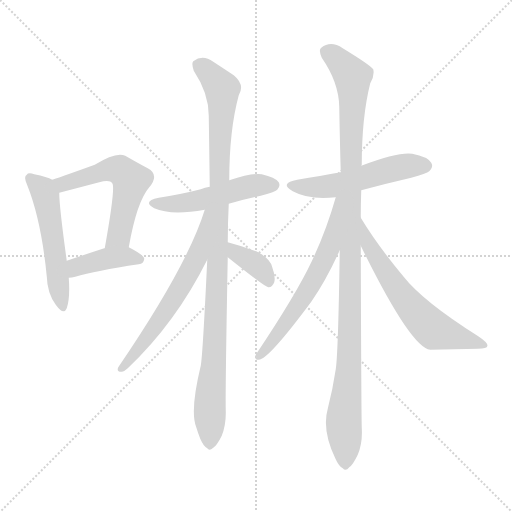
t = 0.00 s
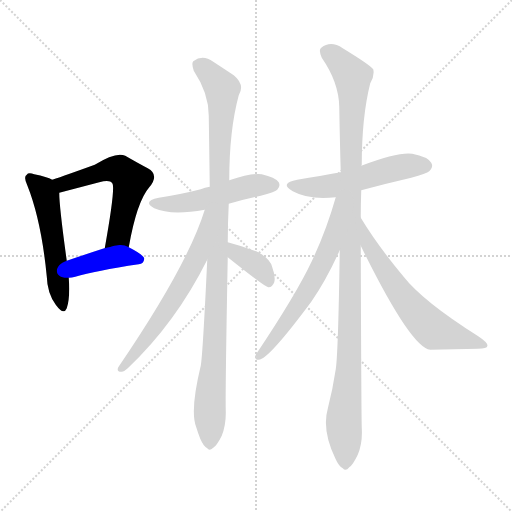
t = 1.74 s
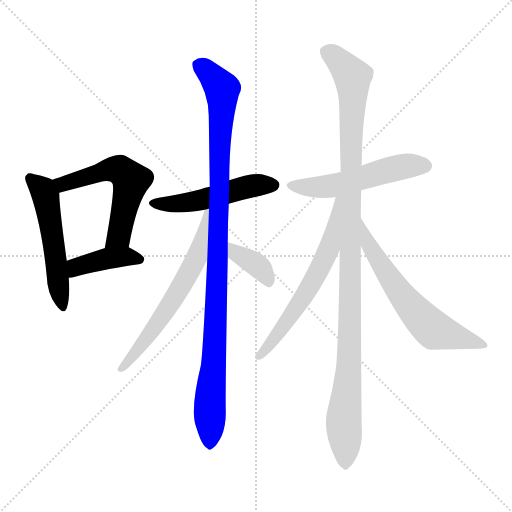
t = 3.49 s
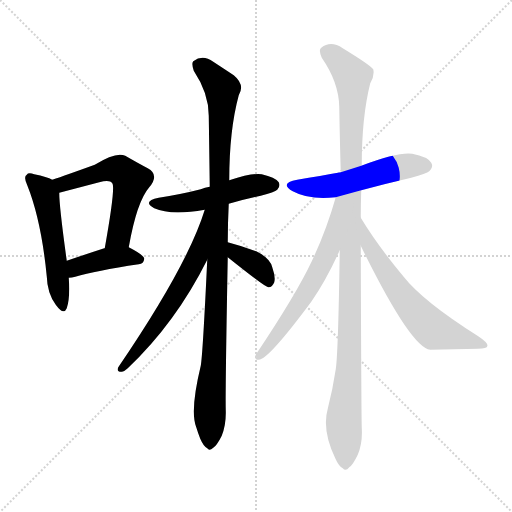
t = 5.23 s
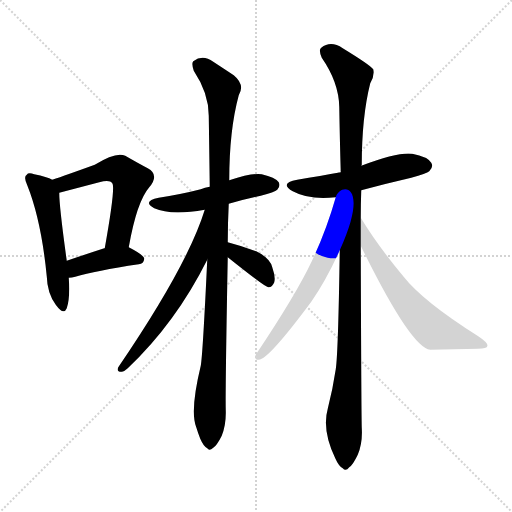
t = 6.97 s
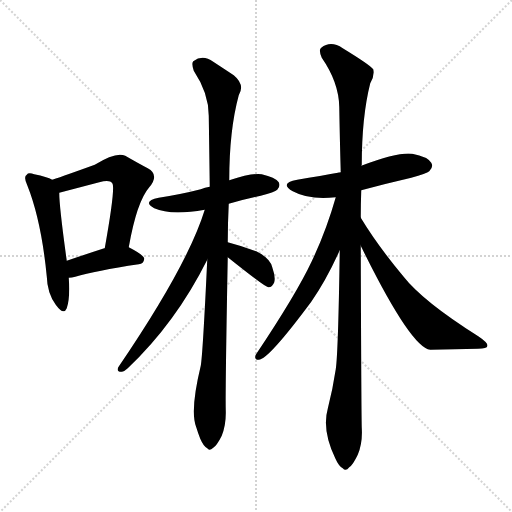
t = 8.71 s

The animated SVG that drew these frames (rendered in a browser with its animation timeline set to each time). Animation: 11 CSS @keyframes rules; one cycle of 8.71 s.

<svg version="1.1" viewBox="0 0 1024 1024" xmlns="http://www.w3.org/2000/svg">
  <g stroke="lightgray" stroke-dasharray="1,1" stroke-width="1" transform="scale(4, 4)">
    <line x1="0" y1="0" x2="256" y2="256"></line>
    <line x1="256" y1="0" x2="0" y2="256"></line>
    <line x1="128" y1="0" x2="128" y2="256"></line>
    <line x1="0" y1="128" x2="256" y2="128"></line>
  </g>
<g transform="scale(1, -1) translate(0, -900)">
   <style type="text/css">
    @keyframes keyframes0 {
      from {
       stroke: blue;
       stroke-dashoffset: 523;
       stroke-width: 128;
       }
       63% {
       animation-timing-function: step-end;
       stroke: blue;
       stroke-dashoffset: 0;
       stroke-width: 128;
       }
       to {
       stroke: black;
       stroke-width: 1024;
       }
       }
       #make-me-a-hanzi-animation-0 {
         animation: keyframes0 0.675618s both;
         animation-delay: 0.000000s;
         animation-timing-function: linear;
       }
    @keyframes keyframes1 {
      from {
       stroke: blue;
       stroke-dashoffset: 560;
       stroke-width: 128;
       }
       65% {
       animation-timing-function: step-end;
       stroke: blue;
       stroke-dashoffset: 0;
       stroke-width: 128;
       }
       to {
       stroke: black;
       stroke-width: 1024;
       }
       }
       #make-me-a-hanzi-animation-1 {
         animation: keyframes1 0.705729s both;
         animation-delay: 0.675618s;
         animation-timing-function: linear;
       }
    @keyframes keyframes2 {
      from {
       stroke: blue;
       stroke-dashoffset: 403;
       stroke-width: 128;
       }
       57% {
       animation-timing-function: step-end;
       stroke: blue;
       stroke-dashoffset: 0;
       stroke-width: 128;
       }
       to {
       stroke: black;
       stroke-width: 1024;
       }
       }
       #make-me-a-hanzi-animation-2 {
         animation: keyframes2 0.577962s both;
         animation-delay: 1.381348s;
         animation-timing-function: linear;
       }
    @keyframes keyframes3 {
      from {
       stroke: blue;
       stroke-dashoffset: 496;
       stroke-width: 128;
       }
       62% {
       animation-timing-function: step-end;
       stroke: blue;
       stroke-dashoffset: 0;
       stroke-width: 128;
       }
       to {
       stroke: black;
       stroke-width: 1024;
       }
       }
       #make-me-a-hanzi-animation-3 {
         animation: keyframes3 0.653646s both;
         animation-delay: 1.959310s;
         animation-timing-function: linear;
       }
    @keyframes keyframes4 {
      from {
       stroke: blue;
       stroke-dashoffset: 1030;
       stroke-width: 128;
       }
       77% {
       animation-timing-function: step-end;
       stroke: blue;
       stroke-dashoffset: 0;
       stroke-width: 128;
       }
       to {
       stroke: black;
       stroke-width: 1024;
       }
       }
       #make-me-a-hanzi-animation-4 {
         animation: keyframes4 1.088216s both;
         animation-delay: 2.612956s;
         animation-timing-function: linear;
       }
    @keyframes keyframes5 {
      from {
       stroke: blue;
       stroke-dashoffset: 614;
       stroke-width: 128;
       }
       67% {
       animation-timing-function: step-end;
       stroke: blue;
       stroke-dashoffset: 0;
       stroke-width: 128;
       }
       to {
       stroke: black;
       stroke-width: 1024;
       }
       }
       #make-me-a-hanzi-animation-5 {
         animation: keyframes5 0.749674s both;
         animation-delay: 3.701172s;
         animation-timing-function: linear;
       }
    @keyframes keyframes6 {
      from {
       stroke: blue;
       stroke-dashoffset: 368;
       stroke-width: 128;
       }
       55% {
       animation-timing-function: step-end;
       stroke: blue;
       stroke-dashoffset: 0;
       stroke-width: 128;
       }
       to {
       stroke: black;
       stroke-width: 1024;
       }
       }
       #make-me-a-hanzi-animation-6 {
         animation: keyframes6 0.549479s both;
         animation-delay: 4.450846s;
         animation-timing-function: linear;
       }
    @keyframes keyframes7 {
      from {
       stroke: blue;
       stroke-dashoffset: 527;
       stroke-width: 128;
       }
       63% {
       animation-timing-function: step-end;
       stroke: blue;
       stroke-dashoffset: 0;
       stroke-width: 128;
       }
       to {
       stroke: black;
       stroke-width: 1024;
       }
       }
       #make-me-a-hanzi-animation-7 {
         animation: keyframes7 0.678874s both;
         animation-delay: 5.000326s;
         animation-timing-function: linear;
       }
    @keyframes keyframes8 {
      from {
       stroke: blue;
       stroke-dashoffset: 1097;
       stroke-width: 128;
       }
       78% {
       animation-timing-function: step-end;
       stroke: blue;
       stroke-dashoffset: 0;
       stroke-width: 128;
       }
       to {
       stroke: black;
       stroke-width: 1024;
       }
       }
       #make-me-a-hanzi-animation-8 {
         animation: keyframes8 1.142741s both;
         animation-delay: 5.679199s;
         animation-timing-function: linear;
       }
    @keyframes keyframes9 {
      from {
       stroke: blue;
       stroke-dashoffset: 613;
       stroke-width: 128;
       }
       67% {
       animation-timing-function: step-end;
       stroke: blue;
       stroke-dashoffset: 0;
       stroke-width: 128;
       }
       to {
       stroke: black;
       stroke-width: 1024;
       }
       }
       #make-me-a-hanzi-animation-9 {
         animation: keyframes9 0.748861s both;
         animation-delay: 6.821940s;
         animation-timing-function: linear;
       }
    @keyframes keyframes10 {
      from {
       stroke: blue;
       stroke-dashoffset: 627;
       stroke-width: 128;
       }
       67% {
       animation-timing-function: step-end;
       stroke: blue;
       stroke-dashoffset: 0;
       stroke-width: 128;
       }
       to {
       stroke: black;
       stroke-width: 1024;
       }
       }
       #make-me-a-hanzi-animation-10 {
         animation: keyframes10 0.760254s both;
         animation-delay: 7.570801s;
         animation-timing-function: linear;
       }
</style>
<path d="M 104.5 540.5 Q 94.5 546.5 68.5 551.5 Q 56.5 555.5 53.5 550.5 Q 46.5 546.5 54.5 529.5 Q 82.5 459.5 93.5 347.5 Q 94.5 313.5 111.5 290.5 Q 127.5 268.5 133.5 283.5 Q 140.5 304.5 137.5 344.5 L 133.5 378.5 Q 118.5 486.5 118.5 514.5 C 117.5 534.5 117.5 534.5 104.5 540.5 Z" fill="lightgray"></path> 
<path d="M 257.5 405.5 Q 273.5 496.5 298.5 525.5 Q 319.5 550.5 295.5 563.5 Q 276.5 573.5 250.5 588.5 Q 232.5 597.5 189.5 570.5 Q 131.5 549.5 104.5 540.5 C 76.5 530.5 89.5 506.5 118.5 514.5 L 198.5 535.5 Q 219.5 541.5 224.5 533.5 Q 231.5 526.5 209.5 403.5 C 204.5 373.5 252.5 375.5 257.5 405.5 Z" fill="lightgray"></path> 
<path d="M 137.5 344.5 Q 143.5 344.5 150.5 346.5 Q 190.5 358.5 277.5 371.5 Q 287.5 372.5 288.5 382.5 Q 288.5 389.5 257.5 405.5 C 244.5 412.5 238.5 411.5 209.5 403.5 L 208.5 403.5 Q 168.5 390.5 133.5 378.5 C 105.5 368.5 107.5 342.5 137.5 344.5 Z" fill="lightgray"></path> 
<path d="M 457.5 492.5 Q 487.5 501.5 521.5 508.5 Q 549.5 515.5 554.5 520.5 Q 561.5 527.5 557.5 535.5 Q 550.5 545.5 523.5 551.5 Q 504.5 554.5 458.5 539.5 L 419.5 526.5 Q 409.5 525.5 401.5 521.5 Q 362.5 511.5 317.5 504.5 Q 283.5 497.5 308.5 483.5 Q 341.5 468.5 409.5 480.5 L 457.5 492.5 Z" fill="lightgray"></path> 
<path d="M 455.5 415.5 Q 455.5 452.5 457.5 492.5 L 458.5 539.5 Q 458.5 639.5 477.5 709.5 Q 490.5 730.5 467.5 749.5 Q 452.5 759.5 426.5 776.5 Q 405.5 791.5 386.5 777.5 Q 382.5 773.5 387.5 758.5 Q 417.5 713.5 417.5 668.5 Q 418.5 602.5 419.5 526.5 L 414.5 380.5 Q 405.5 190.5 401.5 168.5 Q 379.5 77.5 392.5 45.5 Q 395.5 35.5 400.5 22.5 Q 407.5 6.5 414.5 3.5 Q 418.5 -2.5 426.5 4.5 Q 433.5 8.5 443.5 28.5 Q 452.5 50.5 451.5 79.5 Q 450.5 116.5 455.5 385.5 L 455.5 415.5 Z" fill="lightgray"></path> 
<path d="M 409.5 480.5 Q 375.5 369.5 236.5 165.5 Q 232.5 156.5 242.5 156.5 Q 246.5 155.5 255.5 163.5 Q 351.5 254.5 414.5 380.5 C 479.5 508.5 418.5 509.5 409.5 480.5 Z" fill="lightgray"></path> 
<path d="M 455.5 385.5 Q 530.5 325.5 536.5 325.5 L 537.5 325.5 Q 544.5 325.5 548.5 335.5 Q 551.5 345.5 544.5 365.5 Q 540.5 383.5 512.5 397.5 Q 485.5 407.5 455.5 415.5 C 426.5 423.5 432.5 404.5 455.5 385.5 Z" fill="lightgray"></path> 
<path d="M 722.5 519.5 Q 770.5 532.5 822.5 544.5 Q 853.5 553.5 858.5 557.5 Q 867.5 566.5 862.5 574.5 Q 855.5 586.5 824.5 592.5 Q 796.5 596.5 722.5 568.5 L 681.5 555.5 Q 641.5 548.5 594.5 540.5 Q 557.5 533.5 585.5 517.5 Q 618.5 499.5 671.5 505.5 L 722.5 519.5 Z" fill="lightgray"></path> 
<path d="M 721.5 464.5 Q 721.5 492.5 722.5 519.5 L 722.5 568.5 Q 722.5 569.5 723.5 569.5 Q 723.5 666.5 740.5 733.5 Q 749.5 748.5 746.5 761.5 Q 739.5 770.5 685.5 803.5 Q 661.5 819.5 642.5 804.5 Q 636.5 800.5 643.5 784.5 Q 677.5 735.5 678.5 686.5 Q 679.5 625.5 681.5 555.5 L 679.5 399.5 Q 676.5 195.5 671.5 161.5 Q 665.5 121.5 655.5 82.5 Q 643.5 40.5 670.5 -16.5 Q 677.5 -32.5 685.5 -36.5 Q 691.5 -43.5 698.5 -34.5 Q 705.5 -30.5 715.5 -9.5 Q 725.5 14.5 723.5 44.5 Q 722.5 87.5 721.5 408.5 L 721.5 464.5 Z" fill="lightgray"></path> 
<path d="M 671.5 505.5 Q 652.5 438.5 623.5 377.5 Q 592.5 311.5 511.5 190.5 Q 507.5 180.5 517.5 180.5 Q 536.5 180.5 622.5 296.5 Q 652.5 339.5 679.5 399.5 C 742.5 537.5 679.5 534.5 671.5 505.5 Z" fill="lightgray"></path> 
<path d="M 721.5 408.5 Q 821.5 204.5 860.5 200.5 Q 911.5 201.5 955.5 202.5 Q 974.5 203.5 974.5 207.5 Q 977.5 213.5 956.5 227.5 Q 845.5 297.5 806.5 347.5 Q 755.5 408.5 721.5 464.5 C 705.5 490.5 708.5 435.5 721.5 408.5 Z" fill="lightgray"></path> 
      <clipPath id="make-me-a-hanzi-clip-0">
      <path d="M 104.5 540.5 Q 94.5 546.5 68.5 551.5 Q 56.5 555.5 53.5 550.5 Q 46.5 546.5 54.5 529.5 Q 82.5 459.5 93.5 347.5 Q 94.5 313.5 111.5 290.5 Q 127.5 268.5 133.5 283.5 Q 140.5 304.5 137.5 344.5 L 133.5 378.5 Q 118.5 486.5 118.5 514.5 C 117.5 534.5 117.5 534.5 104.5 540.5 Z" fill="lightgray"></path>
      </clipPath>
      <path clip-path="url(#make-me-a-hanzi-clip-0)" d="M 61.5 542.5 L 83.5 523.5 L 91.5 506.5 L 123.5 289.5 " fill="none" id="make-me-a-hanzi-animation-0" stroke-dasharray="395 790" stroke-linecap="round"></path>

      <clipPath id="make-me-a-hanzi-clip-1">
      <path d="M 257.5 405.5 Q 273.5 496.5 298.5 525.5 Q 319.5 550.5 295.5 563.5 Q 276.5 573.5 250.5 588.5 Q 232.5 597.5 189.5 570.5 Q 131.5 549.5 104.5 540.5 C 76.5 530.5 89.5 506.5 118.5 514.5 L 198.5 535.5 Q 219.5 541.5 224.5 533.5 Q 231.5 526.5 209.5 403.5 C 204.5 373.5 252.5 375.5 257.5 405.5 Z" fill="lightgray"></path>
      </clipPath>
      <path clip-path="url(#make-me-a-hanzi-clip-1)" d="M 111.5 535.5 L 126.5 532.5 L 227.5 561.5 L 241.5 558.5 L 262.5 539.5 L 237.5 427.5 L 214.5 415.5 " fill="none" id="make-me-a-hanzi-animation-1" stroke-dasharray="432 864" stroke-linecap="round"></path>

      <clipPath id="make-me-a-hanzi-clip-2">
      <path d="M 137.5 344.5 Q 143.5 344.5 150.5 346.5 Q 190.5 358.5 277.5 371.5 Q 287.5 372.5 288.5 382.5 Q 288.5 389.5 257.5 405.5 C 244.5 412.5 238.5 411.5 209.5 403.5 L 208.5 403.5 Q 168.5 390.5 133.5 378.5 C 105.5 368.5 107.5 342.5 137.5 344.5 Z" fill="lightgray"></path>
      </clipPath>
      <path clip-path="url(#make-me-a-hanzi-clip-2)" d="M 143.5 350.5 L 160.5 368.5 L 206.5 381.5 L 258.5 387.5 L 279.5 380.5 " fill="none" id="make-me-a-hanzi-animation-2" stroke-dasharray="275 550" stroke-linecap="round"></path>

      <clipPath id="make-me-a-hanzi-clip-3">
      <path d="M 457.5 492.5 Q 487.5 501.5 521.5 508.5 Q 549.5 515.5 554.5 520.5 Q 561.5 527.5 557.5 535.5 Q 550.5 545.5 523.5 551.5 Q 504.5 554.5 458.5 539.5 L 419.5 526.5 Q 409.5 525.5 401.5 521.5 Q 362.5 511.5 317.5 504.5 Q 283.5 497.5 308.5 483.5 Q 341.5 468.5 409.5 480.5 L 457.5 492.5 Z" fill="lightgray"></path>
      </clipPath>
      <path clip-path="url(#make-me-a-hanzi-clip-3)" d="M 310.5 495.5 L 380.5 495.5 L 488.5 525.5 L 546.5 529.5 " fill="none" id="make-me-a-hanzi-animation-3" stroke-dasharray="368 736" stroke-linecap="round"></path>

      <clipPath id="make-me-a-hanzi-clip-4">
      <path d="M 455.5 415.5 Q 455.5 452.5 457.5 492.5 L 458.5 539.5 Q 458.5 639.5 477.5 709.5 Q 490.5 730.5 467.5 749.5 Q 452.5 759.5 426.5 776.5 Q 405.5 791.5 386.5 777.5 Q 382.5 773.5 387.5 758.5 Q 417.5 713.5 417.5 668.5 Q 418.5 602.5 419.5 526.5 L 414.5 380.5 Q 405.5 190.5 401.5 168.5 Q 379.5 77.5 392.5 45.5 Q 395.5 35.5 400.5 22.5 Q 407.5 6.5 414.5 3.5 Q 418.5 -2.5 426.5 4.5 Q 433.5 8.5 443.5 28.5 Q 452.5 50.5 451.5 79.5 Q 450.5 116.5 455.5 385.5 L 455.5 415.5 Z" fill="lightgray"></path>
      </clipPath>
      <path clip-path="url(#make-me-a-hanzi-clip-4)" d="M 397.5 771.5 L 444.5 722.5 L 436.5 372.5 L 419.5 16.5 " fill="none" id="make-me-a-hanzi-animation-4" stroke-dasharray="902 1804" stroke-linecap="round"></path>

      <clipPath id="make-me-a-hanzi-clip-5">
      <path d="M 409.5 480.5 Q 375.5 369.5 236.5 165.5 Q 232.5 156.5 242.5 156.5 Q 246.5 155.5 255.5 163.5 Q 351.5 254.5 414.5 380.5 C 479.5 508.5 418.5 509.5 409.5 480.5 Z" fill="lightgray"></path>
      </clipPath>
      <path clip-path="url(#make-me-a-hanzi-clip-5)" d="M 415.5 475.5 L 392.5 382.5 L 370.5 340.5 L 329.5 273.5 L 246.5 165.5 " fill="none" id="make-me-a-hanzi-animation-5" stroke-dasharray="486 972" stroke-linecap="round"></path>

      <clipPath id="make-me-a-hanzi-clip-6">
      <path d="M 455.5 385.5 Q 530.5 325.5 536.5 325.5 L 537.5 325.5 Q 544.5 325.5 548.5 335.5 Q 551.5 345.5 544.5 365.5 Q 540.5 383.5 512.5 397.5 Q 485.5 407.5 455.5 415.5 C 426.5 423.5 432.5 404.5 455.5 385.5 Z" fill="lightgray"></path>
      </clipPath>
      <path clip-path="url(#make-me-a-hanzi-clip-6)" d="M 461.5 408.5 L 475.5 389.5 L 522.5 362.5 L 537.5 331.5 " fill="none" id="make-me-a-hanzi-animation-6" stroke-dasharray="240 480" stroke-linecap="round"></path>

      <clipPath id="make-me-a-hanzi-clip-7">
      <path d="M 722.5 519.5 Q 770.5 532.5 822.5 544.5 Q 853.5 553.5 858.5 557.5 Q 867.5 566.5 862.5 574.5 Q 855.5 586.5 824.5 592.5 Q 796.5 596.5 722.5 568.5 L 681.5 555.5 Q 641.5 548.5 594.5 540.5 Q 557.5 533.5 585.5 517.5 Q 618.5 499.5 671.5 505.5 L 722.5 519.5 Z" fill="lightgray"></path>
      </clipPath>
      <path clip-path="url(#make-me-a-hanzi-clip-7)" d="M 586.5 530.5 L 608.5 525.5 L 661.5 527.5 L 802.5 566.5 L 851.5 568.5 " fill="none" id="make-me-a-hanzi-animation-7" stroke-dasharray="399 798" stroke-linecap="round"></path>

      <clipPath id="make-me-a-hanzi-clip-8">
      <path d="M 721.5 464.5 Q 721.5 492.5 722.5 519.5 L 722.5 568.5 Q 722.5 569.5 723.5 569.5 Q 723.5 666.5 740.5 733.5 Q 749.5 748.5 746.5 761.5 Q 739.5 770.5 685.5 803.5 Q 661.5 819.5 642.5 804.5 Q 636.5 800.5 643.5 784.5 Q 677.5 735.5 678.5 686.5 Q 679.5 625.5 681.5 555.5 L 679.5 399.5 Q 676.5 195.5 671.5 161.5 Q 665.5 121.5 655.5 82.5 Q 643.5 40.5 670.5 -16.5 Q 677.5 -32.5 685.5 -36.5 Q 691.5 -43.5 698.5 -34.5 Q 705.5 -30.5 715.5 -9.5 Q 725.5 14.5 723.5 44.5 Q 722.5 87.5 721.5 408.5 L 721.5 464.5 Z" fill="lightgray"></path>
      </clipPath>
      <path clip-path="url(#make-me-a-hanzi-clip-8)" d="M 655.5 795.5 L 681.5 775.5 L 704.5 746.5 L 706.5 720.5 L 698.5 173.5 L 687.5 63.5 L 690.5 -23.5 " fill="none" id="make-me-a-hanzi-animation-8" stroke-dasharray="969 1938" stroke-linecap="round"></path>

      <clipPath id="make-me-a-hanzi-clip-9">
      <path d="M 671.5 505.5 Q 652.5 438.5 623.5 377.5 Q 592.5 311.5 511.5 190.5 Q 507.5 180.5 517.5 180.5 Q 536.5 180.5 622.5 296.5 Q 652.5 339.5 679.5 399.5 C 742.5 537.5 679.5 534.5 671.5 505.5 Z" fill="lightgray"></path>
      </clipPath>
      <path clip-path="url(#make-me-a-hanzi-clip-9)" d="M 677.5 500.5 L 659.5 407.5 L 638.5 359.5 L 587.5 273.5 L 518.5 187.5 " fill="none" id="make-me-a-hanzi-animation-9" stroke-dasharray="485 970" stroke-linecap="round"></path>

      <clipPath id="make-me-a-hanzi-clip-10">
      <path d="M 721.5 408.5 Q 821.5 204.5 860.5 200.5 Q 911.5 201.5 955.5 202.5 Q 974.5 203.5 974.5 207.5 Q 977.5 213.5 956.5 227.5 Q 845.5 297.5 806.5 347.5 Q 755.5 408.5 721.5 464.5 C 705.5 490.5 708.5 435.5 721.5 408.5 Z" fill="lightgray"></path>
      </clipPath>
      <path clip-path="url(#make-me-a-hanzi-clip-10)" d="M 722.5 457.5 L 740.5 402.5 L 768.5 358.5 L 855.5 250.5 L 868.5 239.5 L 969.5 210.5 " fill="none" id="make-me-a-hanzi-animation-10" stroke-dasharray="499 998" stroke-linecap="round"></path>

</g>
</svg>
